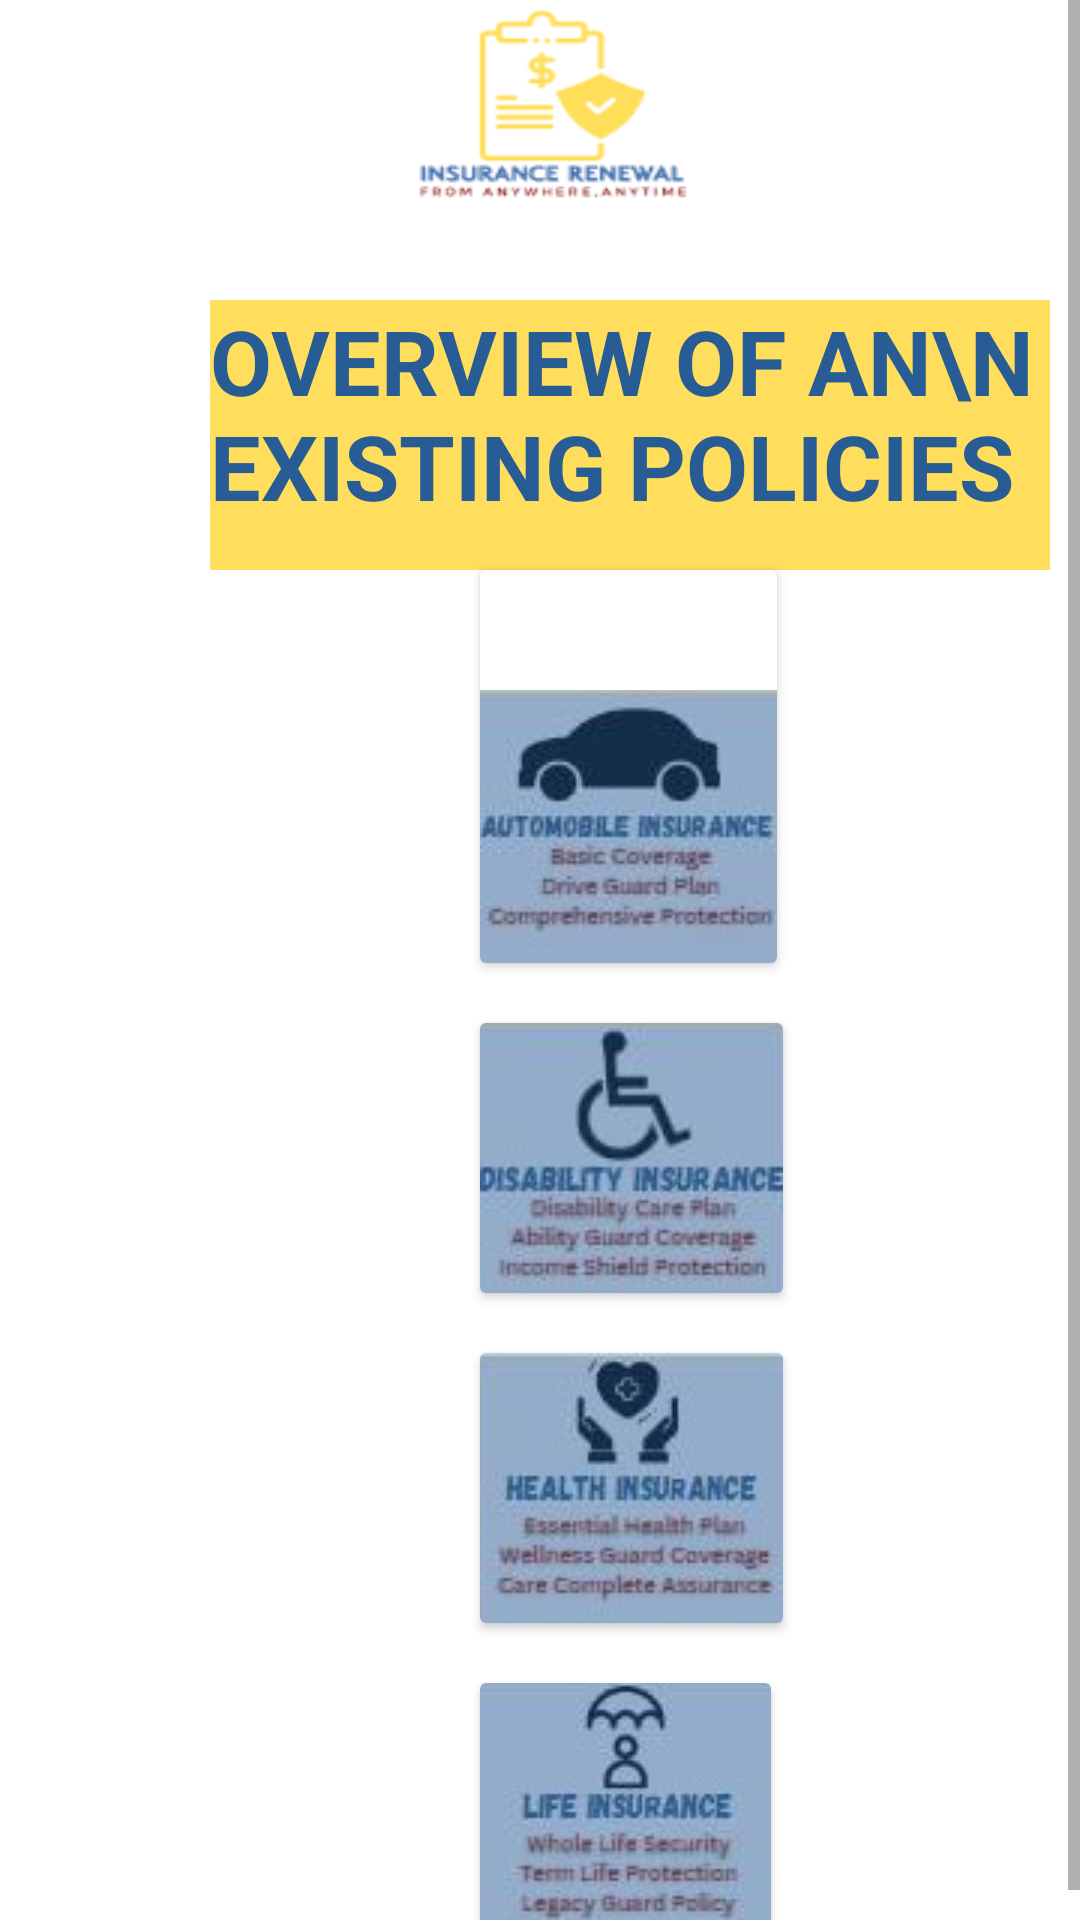

Write the Android layout XML for this screen, with the resource values it uses.
<!-- AndroidManifest.xml: application theme Theme.TaawunCarInsurance -->
<!-- res/layout/activity_overview_policies_screen.xml -->
<?xml version="1.0" encoding="utf-8"?>
<LinearLayout xmlns:android="http://schemas.android.com/apk/res/android"
    xmlns:app="http://schemas.android.com/apk/res-auto"
    xmlns:tools="http://schemas.android.com/tools"
    android:layout_width="match_parent"
    android:layout_height="match_parent"
    android:orientation="vertical"
    tools:context=".Overview_Policies_Screen"
    android:background="@drawable/overview"
    >

    <ScrollView
        android:layout_width="match_parent"
        android:layout_height="match_parent">

        <LinearLayout
            android:layout_width="match_parent"
            android:layout_height="wrap_content"
            android:orientation="vertical" >

            <LinearLayout
                android:layout_width="match_parent"
                android:layout_height="match_parent"
                android:orientation="vertical">

                <TextView
                    android:layout_width="280dp"
                    android:layout_height="90dp"
                    android:layout_marginLeft="70dp"
                    android:layout_marginTop="100dp"

                    android:background="@color/yellow"
                    android:text="Overview OF AN\n Existing Policies"
                    android:textAllCaps="true"
                    android:textColor="@color/bordercolor"
                    android:textSize="30sp"
                    android:textStyle="bold" />

                <androidx.cardview.widget.CardView
                    android:id="@+id/car_card"
                    android:layout_width="wrap_content"
                    android:layout_height="match_parent"
                    android:layout_marginLeft="160dp"
                    >

                    <ImageView
                        android:id="@+id/Automobile"
                        android:layout_width="wrap_content"
                        android:layout_height="wrap_content"
                        app:srcCompat="@drawable/car"
                        android:layout_marginTop="40dp"
                        />
                </androidx.cardview.widget.CardView>

                <androidx.cardview.widget.CardView
                    android:id="@+id/disable_card"
                    android:layout_width="wrap_content"
                    android:layout_height="match_parent"
                    android:layout_marginLeft="160dp"
                    android:layout_marginTop="20dp"
                    >

                    <ImageView
                        android:id="@+id/Disable"
                        android:layout_width="wrap_content"
                        android:layout_height="wrap_content"
                        app:srcCompat="@drawable/disable" />
                </androidx.cardview.widget.CardView>

                <androidx.cardview.widget.CardView
                    android:id="@+id/health_card"
                    android:layout_width="wrap_content"
                    android:layout_height="match_parent"
                    android:layout_marginLeft="160dp"
                    android:layout_marginTop="20dp"
                    >

                    <ImageView
                        android:id="@+id/Health"
                        android:layout_width="wrap_content"
                        android:layout_height="wrap_content"
                        app:srcCompat="@drawable/health" />
                </androidx.cardview.widget.CardView>

                <androidx.cardview.widget.CardView
                    android:id="@+id/life_card"
                    android:layout_width="wrap_content"
                    android:layout_height="match_parent"
                    android:layout_marginLeft="160dp"
                    android:layout_marginTop="20dp"
                    >

                    <ImageView
                        android:id="@+id/Life"
                        android:layout_width="wrap_content"
                        android:layout_height="wrap_content"
                        app:srcCompat="@drawable/life" />
                </androidx.cardview.widget.CardView>


            </LinearLayout>
        </LinearLayout>
    </ScrollView>

</LinearLayout>
<!-- resources referenced by this layout -->
<resources>
  <color name="bordercolor">#285c94</color>
  <color name="yellow">#ffde5d</color>
  <!-- drawable car: jpg bitmap (drawable, 23801 bytes) -->
  <!-- drawable disable: jpg bitmap (drawable, 23515 bytes) -->
  <!-- drawable health: jpg bitmap (drawable, 24198 bytes) -->
  <!-- drawable life: jpg bitmap (drawable, 23199 bytes) -->
  <!-- drawable overview: png bitmap (drawable, 11897 bytes) -->
  <style name="Theme.TaawunCarInsurance" parent="Base.Theme.TaawunCarInsurance" />
  <style name="Base.Theme.TaawunCarInsurance" parent="Theme.AppCompat.Light.NoActionBar">
          
          
      </style>
</resources>
